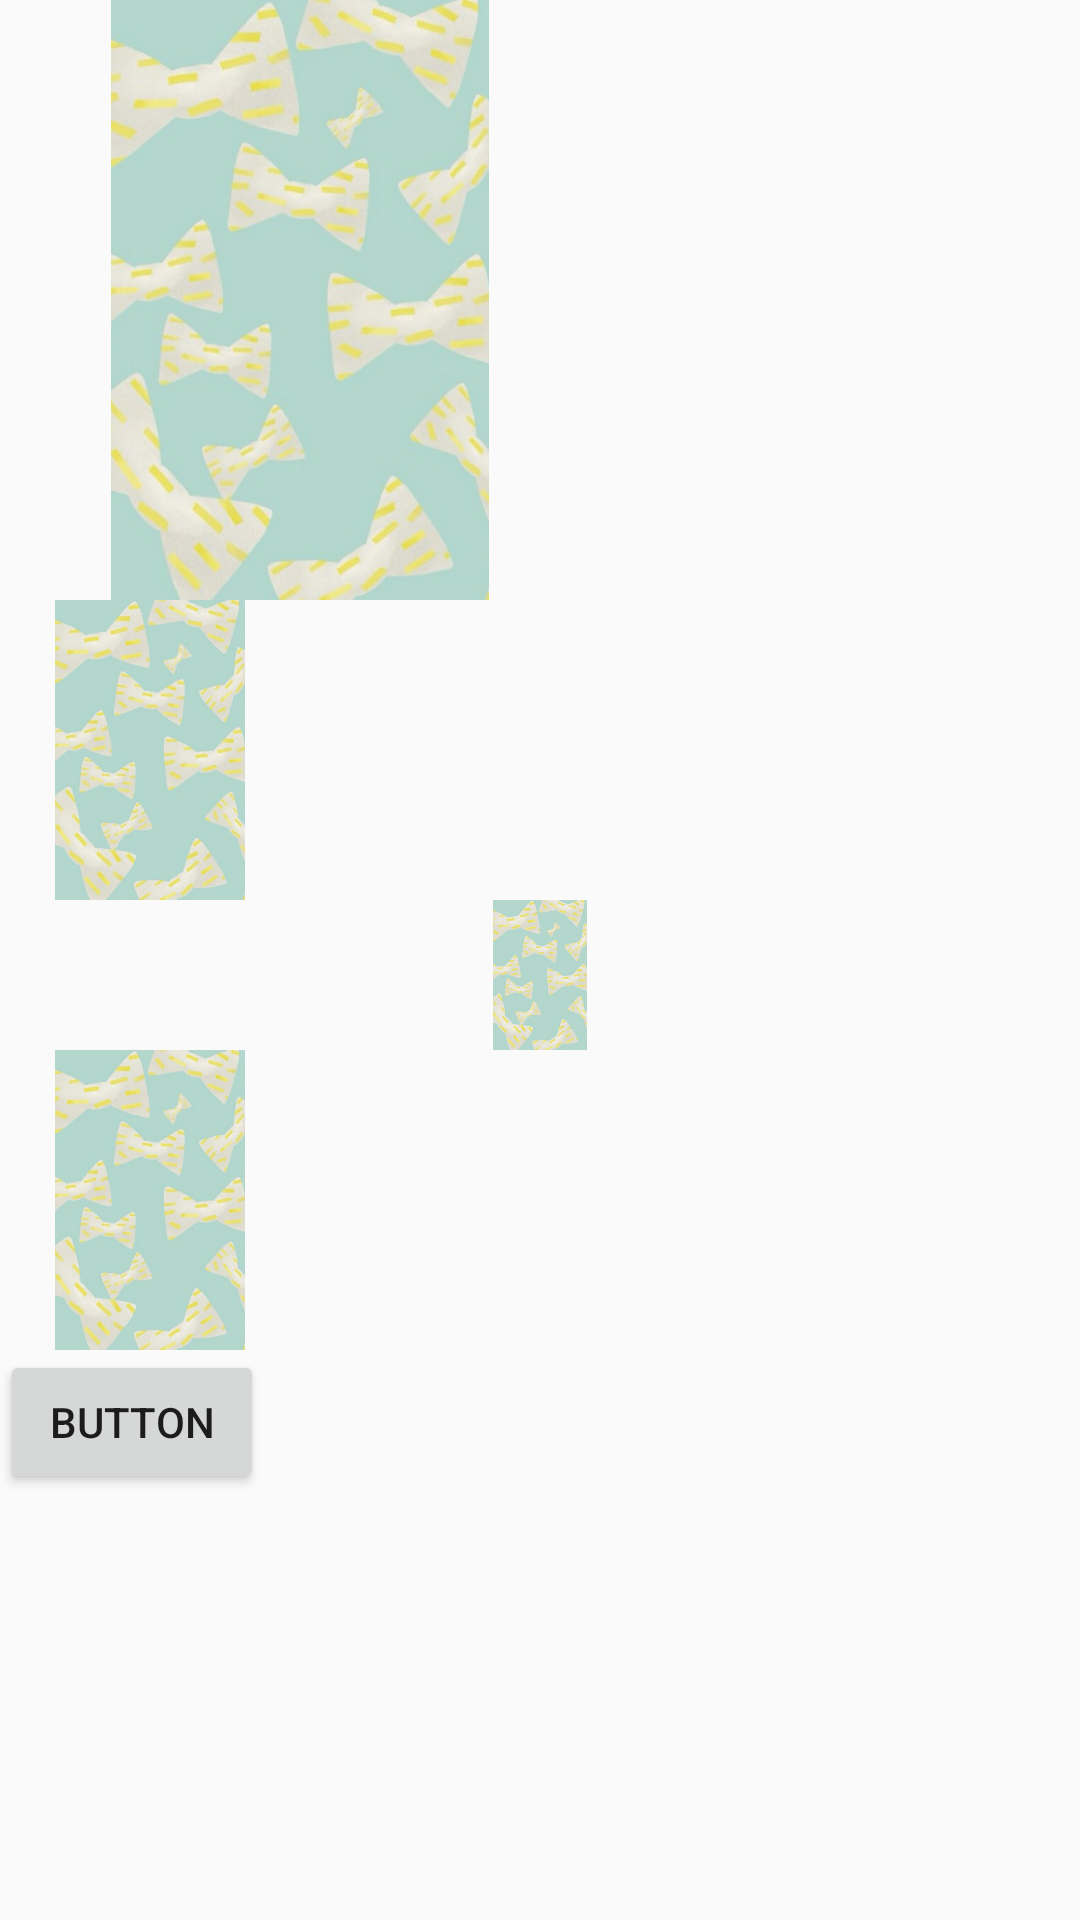

The Android layout XML behind this screen, and the referenced resources:
<!-- AndroidManifest.xml: application theme AppTheme -->
<!-- res/layout/activity_bitmap_compress.xml -->
<LinearLayout xmlns:android="http://schemas.android.com/apk/res/android"
    xmlns:tools="http://schemas.android.com/tools"
    android:layout_width="match_parent"
    android:layout_height="match_parent"
    android:orientation="vertical">


    <ImageView
        android:id="@+id/image1"
        android:layout_width="200dp"
        android:layout_height="200dp"
        android:src="@drawable/test" />

    <ImageView
        android:layout_width="100dp"
        android:layout_height="100dp"
        android:id="@+id/image2"
        android:src="@drawable/test" />

    <ImageView
        android:layout_width="50dp"
        android:layout_height="50dp"
        android:id="@+id/image3"
        android:layout_gravity="center_horizontal"
        android:src="@drawable/test" />

    <ImageView
        android:layout_width="100dp"
        android:layout_height="100dp"
        android:id="@+id/image4"
        android:src="@drawable/test" />

    <Button
        android:layout_width="wrap_content"
        android:layout_height="wrap_content"
        android:text="Button"
        android:id="@+id/button" />

</LinearLayout>
<!-- resources referenced by this layout -->
<resources>
  <!-- drawable test: png bitmap (drawable, 502556 bytes) -->
  <style name="AppTheme" parent="Theme.AppCompat.Light.DarkActionBar">
          
          <item name="android:listDivider">@color/black</item>
      </style>
  <color name="black">#000000</color>
</resources>
